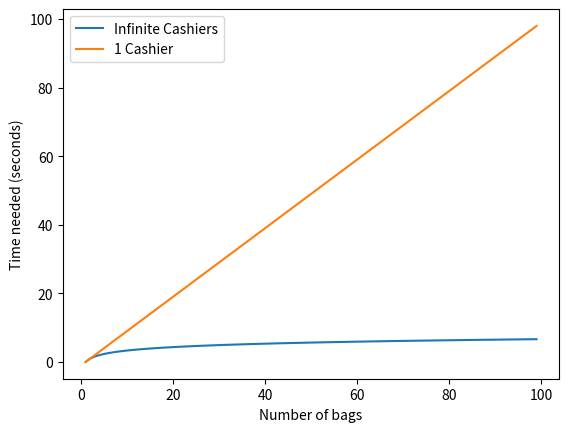

This figure's Python source:
import matplotlib.pyplot as plt
import numpy as np

x = np.array(range(1,100))
y = np.log2(x)
y2 = x-1

plt.plot(x, y, label="Infinite Cashiers")
plt.plot(x, y2, label="1 Cashier")
plt.legend(loc = 'upper left')
plt.xlabel("Number of bags")
plt.ylabel("Time needed (seconds)")

plt.show()

	
